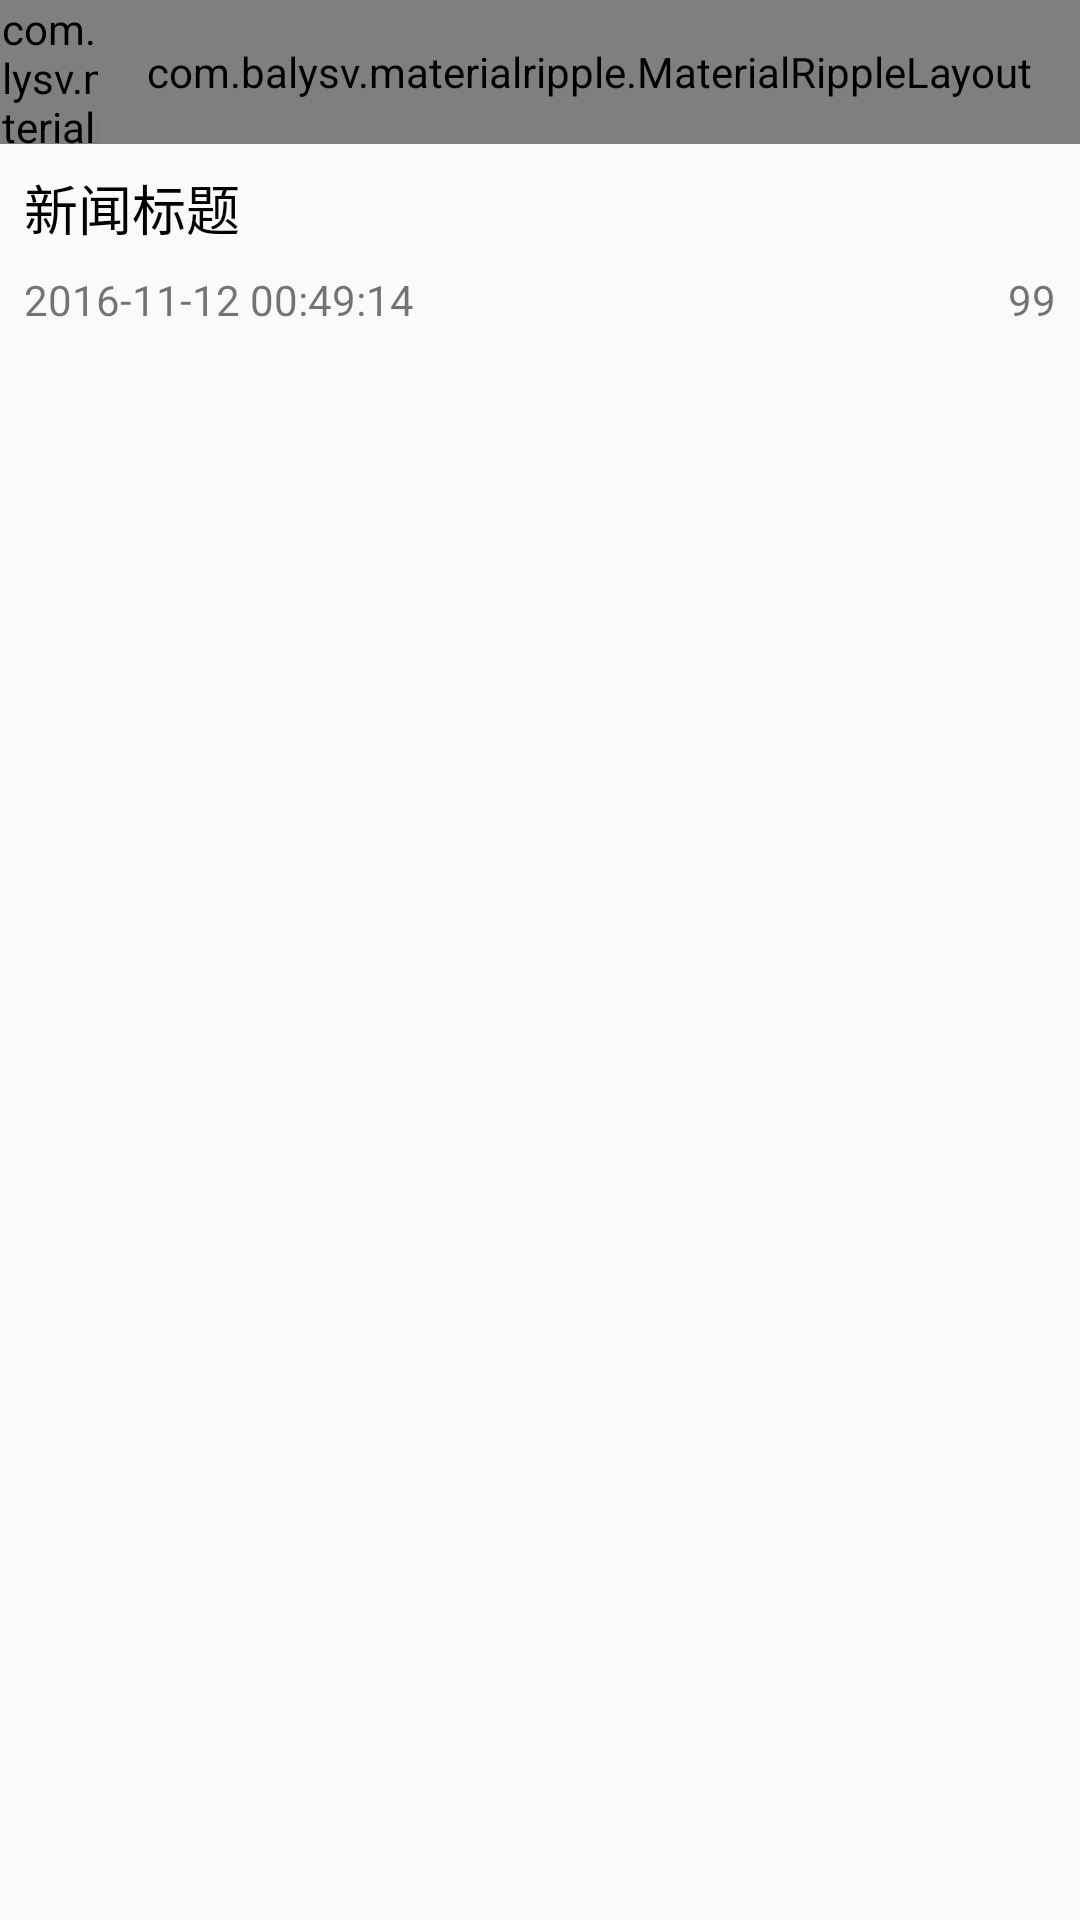

Produce the Android XML layout that renders to this screen, including the resource entries it uses.
<!-- AndroidManifest.xml: application theme AppTheme -->
<!-- res/layout/activity_news_detail.xml -->
<?xml version="1.0" encoding="utf-8"?>
<LinearLayout xmlns:android="http://schemas.android.com/apk/res/android"
    android:orientation="vertical" android:layout_width="match_parent"
    android:layout_height="match_parent">
    <include layout="@layout/layout_toolbar"/>
<ScrollView
    android:layout_width="match_parent"
    android:layout_height="match_parent">
    <LinearLayout
        android:padding="8dp"
        android:orientation="vertical"
        android:layout_width="match_parent"
        android:layout_height="match_parent">
        <TextView
            android:textColor="@color/itemTitleTextColor"
            android:textSize="18dp"
            android:text="新闻标题"
            android:layout_width="match_parent"
            android:layout_height="wrap_content"
            android:id="@+id/newTitle" />
        <RelativeLayout
            android:layout_marginTop="8dp"
            android:layout_marginBottom="8dp"
            android:layout_width="match_parent"
            android:layout_height="wrap_content">
            <TextView
                android:id="@+id/createTime"
                android:text="2016-11-12 00:49:14"
                android:layout_width="wrap_content"
                android:layout_height="wrap_content" />

            <LinearLayout
                android:layout_alignParentRight="true"
                android:orientation="horizontal"
                android:layout_width="wrap_content"
                android:layout_height="wrap_content">
                <ImageView
                    android:layout_marginRight="8dp"
                    android:id="@+id/likeImg"
                    android:src="@mipmap/good_nor"
                    android:layout_width="15dp"
                    android:layout_height="15dp" />
                <TextView
                    android:id="@+id/likeNum"
                    android:text="99"
                    android:layout_width="wrap_content"
                    android:layout_height="wrap_content" />
            </LinearLayout>
        </RelativeLayout>

        <ImageView
            android:id="@+id/img"
            android:layout_width="match_parent"
            android:layout_height="wrap_content" />

        <TextView
            android:id="@+id/content"
            android:layout_width="match_parent"
            android:layout_height="match_parent" />

    </LinearLayout>
</ScrollView>


</LinearLayout>
<!-- res/layout/layout_toolbar.xml (included above) -->
<?xml version="1.0" encoding="utf-8"?>
<RelativeLayout xmlns:android="http://schemas.android.com/apk/res/android"
    android:layout_width="match_parent"
    android:layout_height="48dp"
    xmlns:app="http://schemas.android.com/apk/res-auto"
    android:background="@color/colorPrimary">
    <com.balysv.materialripple.MaterialRippleLayout
        android:id="@+id/titleBackRippleView"
        android:layout_width="48dp"
        android:layout_height="48dp"
        app:mrl_rippleOverlay="true"
        app:mrl_rippleDelayClick="false"
        >
    <ImageView
        android:layout_gravity="center"
        android:src="@mipmap/back"
        android:id="@+id/titleBack"
        android:layout_width="24dp"
        android:layout_height="24dp" />
    </com.balysv.materialripple.MaterialRippleLayout>

    <TextView
        android:layout_centerInParent="true"
        android:id="@+id/titleTitle"
        android:textSize="24dp"
        android:textColor="@color/titleTextColor"
        android:text=""
        android:layout_width="wrap_content"
        android:layout_height="wrap_content" />


    <com.balysv.materialripple.MaterialRippleLayout
        android:id="@+id/titleFunctionRippleView"
        android:layout_width="wrap_content"
        android:layout_height="match_parent"
        android:minWidth="48dp"
        android:paddingLeft="16dp"
        android:paddingRight="16dp"
        android:layout_alignParentTop="true"
        android:layout_alignParentRight="true"
        android:layout_alignParentEnd="true"
        app:mrl_rippleDelayClick="false"
        app:mrl_rippleOverlay="true"
        >
        <TextView
            android:layout_gravity="center"
            android:textSize="19dp"
            android:textColor="@color/titleTextColor"
            android:id="@+id/titleFunction"
            android:layout_width="wrap_content"
            android:layout_height="wrap_content"
          />
    </com.balysv.materialripple.MaterialRippleLayout>


</RelativeLayout>
<!-- resources referenced by this layout -->
<resources>
  <color name="colorPrimary">#2196F3</color>
  <color name="itemTitleTextColor">#000000</color>
  <color name="titleTextColor">#ffffff</color>
  <style name="AppTheme" parent="Theme.AppCompat.Light.NoActionBar">
          
          <item name="colorPrimary">@color/colorPrimary</item>
          <item name="colorPrimaryDark">@color/colorPrimaryDark</item>
          <item name="colorAccent">@color/colorAccent</item>
      </style>
  <color name="colorPrimaryDark">#2196F3</color>
  <color name="colorAccent">#2196F3</color>
</resources>
